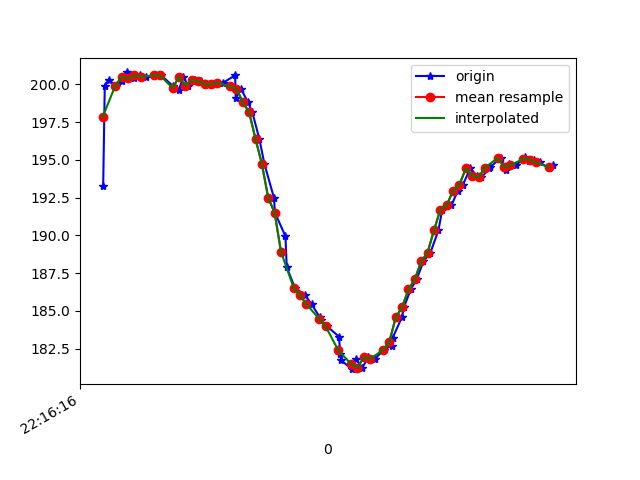

Values plotted in this chart, from the file beside it:
1617747376842, 443013532942440, 193.26172, -251.85547, -72.265625
1617747376847, 443013549484987, 199.9, -258.8, -73.34
1617747376859, 443013568072461, 200.3, -258.9, -72.75
1617747376883, 443013587117755, 199.9, -259.2, -73.14
1617747376901, 443013606163048, 200.2, -258.5, -73.14
1617747376917, 443013625299906, 200.8, -259.2, -73.93
1617747376938, 443013644345199, 200.4, -258.7, -73.34
1617747376957, 443013663359972, 200.6, -258.7, -72.85
1617747376977, 443013682374744, 200.5, -258.2, -74.02
1617747377003, 443013701633687, 200.6, -258.6, -73.24
1617747377024, 443013720770544, 200.6, -258.5, -72.56
1617747377060, 443013763482190, 199.9, -258.7, -73.14
1617747377079, 443013779231183, 199.6, -258.4, -73.24
1617747377094, 443013798062827, 200.5, -258.4, -73.54
1617747377108, 443013817321770, 199.9, -259.3, -73.54
1617747377129, 443013836336543, 200.3, -258.8, -72.95
1617747377148, 443013855412357, 200.2, -259.2, -73.34
1617747377165, 443013874457651, 200.0, -259.3, -73.83
1617747377194, 443013893625030, 200.0, -258.9, -73.83
1617747377218, 443013912792409, 200.1, -258.9, -73.54
1617747377256, 443013931990309, 200.6, -258.3, -73.34
1617747377258, 443013951188209, 199.1, -257.7, -73.63
1617747377274, 443013970538716, 199.7, -257, -72.95
1617747377296, 443013989797658, 198.8, -254.5, -72.46
1617747377310, 443014009300772, 198.1, -249.1, -69.82
1617747377332, 443014028193459, 196.4, -242.8, -66.7
1617747377348, 443014047605008, 194.7, -236.3, -62.79
1617747377378, 443014066802908, 192.5, -230.6, -57.23
1617747377381, 443014086153415, 191.5, -225.3, -50.29
1617747377414, 443014105412357, 189.9, -222.3, -44.73
1617747377418, 443014125129120, 187.9, -220.3, -40.14
1617747377444, 443014144235456, 186.5, -219.8, -36.43
1617747377476, 443014163647005, 186, -219.7, -35.55
1617747377496, 443014182905948, 185.4, -219.6, -34.28
1617747377522, 443014202042805, 184.6, -219.6, -33.79
1617747377525, 443014221576440, 184.4, -219.8, -32.91
1617747377545, 443014240682776, 184, -220.1, -31.15
1617747377582, 443014260216411, 183.3, -219.7, -30.37
1617747377586, 443014279261704, 182.1, -219.7, -30.08
1617747377589, 443014298459604, 181.7, -220.1, -29.79
1617747377622, 443014317993239, 181.2, -220, -29.98
1617747377634, 443014337008011, 181.8, -220.5, -30.86
1617747377655, 443014356572167, 181.2, -220.8, -32.13
1617747377674, 443014375739546, 181.9, -220.3, -33.59
1617747377695, 443014395547872, 181.8, -220, -33.98
1617747377722, 443014414745772, 182.4, -220.8, -36.72
1617747377747, 443014434004715, 182.7, -221.4, -38.87
1617747377750, 443014452988966, 183.2, -222, -42.19
1617747377779, 443014471942696, 184.6, -223.7, -45.41
1617747377786, 443014491232160, 185.3, -226.2, -49.32
1617747377807, 443014510338496, 186.4, -228.9, -54.39
1617747377826, 443014529383789, 187.1, -231.8, -57.32
1617747377847, 443014548398562, 188.3, -234.3, -61.04
1617747377869, 443014567626983, 188.9, -236.8, -62.89
1617747377894, 443014590090663, 190.3, -239, -64.06
1617747377906, 443014609258042, 191.7, -240.9, -66.21
1617747377935, 443014629127411, 192, -241.7, -66.99
1617747377955, 443014647836970, 193, -243.6, -68.36
1617747377971, 443014667217998, 193.4, -244.7, -68.07
1617747377994, 443014686568504, 194.4, -245.6, -68.75
1617747378015, 443014705491713, 193.9, -246.6, -69.04
... 13 more rows
